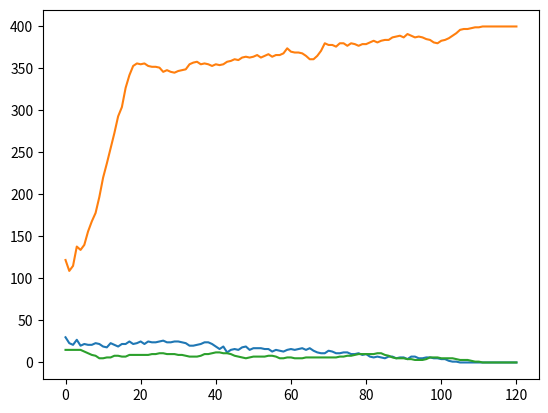

Source code (Python):
#PROBLEM 3
import random
import time
#import pylab  # replaced by:
import matplotlib.pyplot as plt


class Island (object):
    """Island
       n X n grid where zero value indicates not occupied."""
    def __init__(self, n, prey_count=0, predator_count=0, human_count=0):
        '''Initialize grid to all 0's, then fill with animals
        '''
        # print(n,prey_count,predator_count)
        self.grid_size = n
        self.grid = []
        for i in range(n):
            row = [0]*n    # row is a list of n zeros
            self.grid.append(row)
        self.init_animals(prey_count,predator_count, human_count)

    def init_animals(self,prey_count, predator_count, human_count):
        ''' Put some initial animals on the island
        '''
        count = 0
        # while loop continues until prey_count unoccupied positions are found
        while count < prey_count:
            x = random.randint(0,self.grid_size-1)
            y = random.randint(0,self.grid_size-1)
            if not self.animal(x,y):
                new_prey=Prey(island=self,x=x,y=y)
                count += 1
                self.register(new_prey)
        count = 0
        # same while loop but for predator_count
        while count < predator_count:
            x = random.randint(0,self.grid_size-1)
            y = random.randint(0,self.grid_size-1)
            if not self.animal(x,y):
                new_predator=Predator(island=self,x=x,y=y)
                count += 1
                self.register(new_predator)
        count = 0
        while count < human_count:
            x = random.randint(0,self.grid_size-1)
            y = random.randint(0,self.grid_size-1)
            if not self.animal(x,y):
                new_human=Human(island=self,x=x,y=y)
                count += 1
                self.register(new_human)

    def clear_all_moved_flags(self):
        ''' Animals have a moved flag to indicated they moved this turn.
        Clear that so we can do the next turn
        '''
        for x in range(self.grid_size):
            for y in range(self.grid_size):
                if self.grid[x][y]:
                    self.grid[x][y].clear_moved_flag()
        
    def size(self):
        '''Return size of the island: one dimension.
        '''
        return self.grid_size

    def register(self,animal):
        '''Register animal with island, i.e. put it at the 
        animal's coordinates
        '''
        x = animal.x
        y = animal.y
        self.grid[x][y] = animal

    def remove(self,animal):
        '''Remove animal from island.'''
        x = animal.x
        y = animal.y
        self.grid[x][y] = 0

    def animal(self,x,y):
        '''Return animal at location (x,y)'''
        if 0 <= x < self.grid_size and 0 <= y < self.grid_size:
            return self.grid[x][y]
        else:
            return -1  # outside island boundary

    def __str__(self):
        '''String representation for printing.
           (0,0) will be in the lower left corner.
        '''
        s = ""
        for j in range(self.grid_size-1,-1,-1):  # print row size-1 first
            for i in range(self.grid_size):      # each row starts at 0
                if not self.grid[i][j]:
                    # print a '.' for an empty space
                    s+= "{:<2s}".format('.' + "  ")
                else:
                    s+= "{:<2s}".format((str(self.grid[i][j])) + "  ")
            s+="\n"
        return s

    def count_prey(self):
        ''' count all the prey on the island'''
        count = 0
        for x in range(self.grid_size):
            for y in range(self.grid_size):
                animal = self.animal(x,y)
                if animal:
                    if isinstance(animal,Prey):
                        count+=1
        return count

    def count_predators(self):
        ''' count all the predators on the island'''
        count = 0
        for x in range(self.grid_size):
            for y in range(self.grid_size):
                animal = self.animal(x,y)
                if animal:
                    if isinstance(animal,Predator):
                        count+=1
        return count

    def count_humans(self):
            ''' count all the humans on the island'''
            count = 0
            for x in range(self.grid_size):
                for y in range(self.grid_size):
                    animal = self.animal(x,y)
                    if animal:
                        if isinstance(animal,Human):
                            count+=1
            return count
    
class Animal(object):
    def __init__(self, island, x=0, y=0, s="A"):
        '''Initialize the animal's and their positions
        '''
        self.island = island
        self.name = s
        self.x = x
        self.y = y
        self.moved=False
            
    def position(self):
        '''Return coordinates of current position.
        '''
        return self.x, self.y

    def __str__(self):
        return self.name
    
    def check_grid(self,type_looking_for=int):
        ''' Look in the 8 directions from the animal's location
        and return the first location that presently has an object
        of the specified type. Return 0 if no such location exists
        '''
        # neighbor offsets
        offset = [(-1,1),(0,1),(1,1),(-1,0),(1,0),(-1,-1),(0,-1),(1,-1)] 
        result = 0
        for i in range(len(offset)):
            x = self.x + offset[i][0]  # neighboring coordinates
            y = self.y + offset[i][1]
            if not 0 <= x < self.island.size() or \
               not 0 <= y < self.island.size():
                continue
            if type(self.island.animal(x,y))==type_looking_for:
                result=(x,y)
                break
        return result

    def move(self):
        '''Move to an open, neighboring position '''
        if not self.moved:
            location = self.check_grid(int)
            if location:
                # print('Move, {}, from {},{} to {},{}'.format( \
                #       type(self),self.x,self.y,location[0],location[1]))
                self.island.remove(self)   # remove from current spot
                self.x = location[0]       # new coordinates
                self.y = location[1]
                self.island.register(self) # register new coordinates
                self.moved=True
    def breed(self):
        ''' Breed a new Animal.If there is room in one of the 8 locations
        place the new Prey there. Otherwise you have to wait.
        '''
        if self.breed_clock <= 0:
            location = self.check_grid(int)
            if location:
                self.breed_clock = self.breed_time
                # print('Breeding Prey {},{}'.format(self.x,self.y))
                the_class = self.__class__
                new_animal = the_class(self.island,x=location[0],y=location[1])
                self.island.register(new_animal)

    def clear_moved_flag(self):
        self.moved=False

class Prey(Animal):
    def __init__(self, island, x=0,y=0,s="O"):
        Animal.__init__(self,island,x,y,s)
        self.breed_clock = self.breed_time
        # print('Init Prey {},{}, breed:{}'.format(self.x, self.y,self.breed_clock))
           
    def clock_tick(self):
        '''Prey only updates its local breed clock
        '''
        self.breed_clock -= 1
        # print('Tick Prey {},{}, breed:{}'.format(self.x,self.y,self.breed_clock))

class Predator(Animal):
    def __init__(self, island, x=0,y=0,s="X"):
        Animal.__init__(self,island,x,y,s)
        self.starve_clock = self.starve_time
        self.breed_clock = self.breed_time
        # print('Init Predator {},{}, starve:{}, breed:{}'.format( \
        #       self.x,self.y,self.starve_clock,self.breed_clock))

    def clock_tick(self):
        ''' Predator updates both breeding and starving
        '''
        self.breed_clock -= 1
        self.starve_clock -= 1
        # print('Tick, Predator at {},{} starve:{}, breed:{}'.format( \
        #       self.x,self.y,self.starve_clock,self.breed_clock))
        if self.starve_clock <= 0:
            # print('Death, Predator at {},{}'.format(self.x,self.y))
            self.island.remove(self)

    def eat(self):
        ''' Predator looks for one of the 8 locations with Prey. If found
        moves to that location, updates the starve clock, removes the Prey
        '''
        if not self.moved:
            location = self.check_grid(Prey)
            if location:
                # print('Eating: pred at {},{}, prey at {},{}'.format( \
                #       self.x,self.y,location[0],location[1]))
                self.island.remove(self.island.animal(location[0],location[1]))
                self.island.remove(self)
                self.x=location[0]
                self.y=location[1]
                self.island.register(self)
                self.starve_clock=self.starve_time
                self.moved=True

class Human(Animal):
    def __init__(self, island, x=0, y=0, s="H"):
        super().__init__(island, x, y, s)
        self.starve_clock = self.starve_time
        self.hunt_clock = self.hunt_time
        self.breed_clock = self.breed_time

    def clock_tick(self):
        '''Human updates its hunt, breed, and starve timers'''
        self.hunt_clock -= 1
        self.breed_clock -= 1
        self.starve_clock -= 1
        if self.starve_clock <= 0:
            self.island.remove(self)

    def eat(self):
        """Human looks at surrounding 8 tiles for Predator. If found, moves to tile, updates starve clock, and removes Predator"""
        if self.hunt_clock<=0:
            if not self.moved:
                location=self.check_grid(Predator)
                if location:
                    self.island.remove(self.island.animal(location[0],location[1]))
                    self.island.remove(self)
                    self.x=location[0]
                    self.y=location[1]
                    self.island.register(self)
                    self.starve_clock=self.starve_time
                    self.hunt_clock=self.hunt_time
                    self.moved=True

###########################################
def main(predator_breed_time=6, predator_starve_time=3, initial_predators=30, prey_breed_time=3, initial_prey=150, \
         human_breed_time=16, human_starve_time=8, human_hunt_time=4, initial_humans=15, size=20, ticks=1000):
    ''' main simulation. Sets defaults, runs event loop, plots at the end
    '''
    # initialization values
    Predator.breed_time = predator_breed_time
    Predator.starve_time = predator_starve_time
    Prey.breed_time = prey_breed_time
    Human.breed_time = human_breed_time
    Human.starve_time = human_starve_time
    Human.hunt_time = human_hunt_time

    # for graphing
    predator_list=[]
    prey_list=[]
    human_list=[]

    # make an island
    isle = Island(size,initial_prey, initial_predators,initial_humans)
    print(isle)

    # event loop. 
    # For all the ticks, for every x,y location.
    # If there is an animal there, try eat, move, breed and clock_tick
    for i in range(ticks):
        # important to clear all the moved flags!
        isle.clear_all_moved_flags()
        for x in range(size):
            for y in range(size):
                animal = isle.animal(x,y)
                if animal:
                    if isinstance(animal,(Predator,Human)):
                        animal.eat()
                    animal.move()
                    animal.breed()
                    animal.clock_tick()

        # record info for display, plotting
        prey_count = isle.count_prey()
        predator_count = isle.count_predators()
        human_count = isle.count_humans()

        prey_list.append(prey_count)
        predator_list.append(predator_count)
        human_list.append(human_count)
        # print out every 10th cycle, see what's going on
        if not i%10:
            print(prey_count, predator_count, human_count)
        # print the island, hold at the end of each cycle to get a look
        ####check last 10 population values to check if constant
        if i >= 10:
            if (prey_list[-10:]==[prey_count]*10 and predator_list[-10:]==[predator_count]*10 and human_list[-10:]==[human_count]*10):
                print("All populations converged to constant values. Quitting")
                break
        # print('*'*20)
        # print(isle)
        # ans = input("Return to continue")
    print(isle)
    plt.plot(predator_list)
    plt.plot(prey_list)
    plt.plot(human_list)
    plt.show()

if __name__ == '__main__':
    main()
